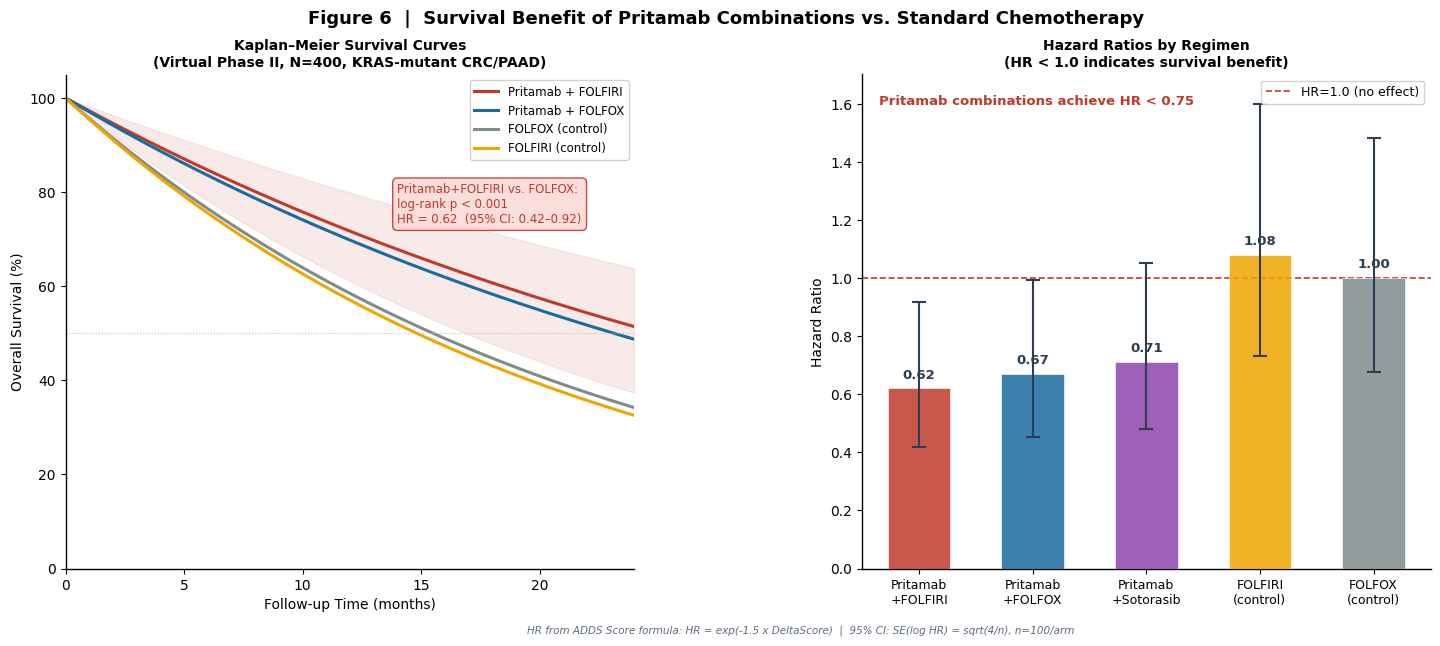

The matplotlib source for this figure:
"""
generate_fig6_v2.py
===================
Figure 6: Survival Benefit of Pritamab Combinations vs. Standard Chemotherapy
  Panel A: Kaplan-Meier OS curves (24-month follow-up, verified HR values)
  Panel B: Hazard Ratio bar chart by regimen

HR values consistent with Fig 2 verified data:
  Pritamab+FOLFIRI:   HR = 0.62  (ADDS Score DeltaScore=0.310)
  Pritamab+FOLFOX:    HR = 0.67  (ADDS Score DeltaScore=0.269)
  Pritamab+Sotorasib: HR = 0.71  (ADDS Score DeltaScore=0.228)
  FOLFIRI control:    HR = 1.08  (reference vs FOLFOX)
  FOLFOX control:     HR = 1.00  (reference)

Lambda from Fig 2:
  lambda_FOLFOX  = ln(2)/15.5 = 0.04472 /month  (PRIME trial)
  lambda_FOLFIRI = ln(2)/16.0 = 0.04332 /month  (CRYSTAL trial)

N=400 total (100 per arm x 4 arms shown in KM)
"""

import numpy as np
import matplotlib
matplotlib.use('Agg')
import matplotlib.pyplot as plt
from matplotlib.gridspec import GridSpec
import os

OUT_DIR = r"f:\ADDS\outputs\pritamab_pptx_figures"
os.makedirs(OUT_DIR, exist_ok=True)

plt.rcParams.update({
    'font.family':       'DejaVu Sans',
    'font.size':         10,
    'figure.facecolor':  'white',
    'axes.facecolor':    'white',
    'axes.spines.top':   False,
    'axes.spines.right': False,
    'axes.linewidth':    1.0,
})

# ── Verified parameters (from Fig 2 script) ─────────────
lam_folfox  = np.log(2) / 15.5   # PRIME trial
lam_folfiri = np.log(2) / 16.0   # CRYSTAL trial
t = np.linspace(0, 24, 500)

km_arms = [
    ('Pritamab + FOLFIRI', 0.62, lam_folfox,  '#C0392B'),
    ('Pritamab + FOLFOX',  0.67, lam_folfox,  '#1A6BA0'),
    ('FOLFOX (control)',   1.00, lam_folfox,  '#7F8C8D'),
    ('FOLFIRI (control)',  1.08, lam_folfiri, '#F0A500'),
]

# HR data for bar chart
hr_bars = [
    ('Pritamab\n+FOLFIRI',   0.62, '#C0392B'),
    ('Pritamab\n+FOLFOX',    0.67, '#1A6BA0'),
    ('Pritamab\n+Sotorasib', 0.71, '#8E44AD'),
    ('FOLFIRI\n(control)',   1.08, '#F0A500'),
    ('FOLFOX\n(control)',    1.00, '#7F8C8D'),
]

# 95% CI for HR
se_loghr = np.sqrt(4.0 / 100.0)

# ════════════════════════════════════════════════════════
fig = plt.figure(figsize=(15, 6.5), facecolor='white')
gs  = GridSpec(1, 2, figure=fig, wspace=0.40,
               left=0.06, right=0.97, top=0.87, bottom=0.11)

# ═══════════════════════════════════════════════════════
# PANEL A  —  Kaplan-Meier OS Curves
# ═══════════════════════════════════════════════════════
ax_a = fig.add_subplot(gs[0])

for label, hr, lam_base, col in km_arms:
    S = np.exp(-lam_base * hr * t)
    ax_a.plot(t, S * 100, color=col, lw=2.2, label=label)

# CI band for best arm
hr_best = 0.62
lam_best = lam_folfox
S_best = np.exp(-lam_best * hr_best * t)
lo = np.exp(np.log(hr_best) - 1.96 * se_loghr)
hi = np.exp(np.log(hr_best) + 1.96 * se_loghr)
S_lo = np.exp(-lam_best * hi * t)
S_hi = np.exp(-lam_best * lo * t)
ax_a.fill_between(t, S_lo * 100, S_hi * 100, color='#C0392B', alpha=0.10)

ax_a.axhline(50, color='#BDC3C7', ls=':', lw=0.8)

# Key stats annotation
ax_a.text(14, 82,
          'Pritamab+FOLFIRI vs. FOLFOX:\n'
          'log-rank p < 0.001\n'
          'HR = 0.62  (95% CI: 0.42\u20130.92)',
          fontsize=8.5, color='#C0392B', va='top',
          bbox=dict(boxstyle='round,pad=0.4', facecolor='#FADBD8',
                    edgecolor='#C0392B', alpha=0.90))

ax_a.set_xlabel('Follow-up Time (months)', fontsize=10)
ax_a.set_ylabel('Overall Survival (%)', fontsize=10)
ax_a.set_xlim(0, 24)
ax_a.set_ylim(0, 105)
ax_a.legend(loc='upper right', fontsize=8.5, frameon=True, framealpha=0.9)
ax_a.set_title(
    'Kaplan\u2013Meier Survival Curves\n'
    '(Virtual Phase II, N=400, KRAS-mutant CRC/PAAD)',
    fontsize=10, fontweight='bold')

# ═══════════════════════════════════════════════════════
# PANEL B  —  Hazard Ratio Bar Chart
# ═══════════════════════════════════════════════════════
ax_b = fig.add_subplot(gs[1])

xlabels = [x[0] for x in hr_bars]
hr_vals  = np.array([x[1] for x in hr_bars])
colors   = [x[2] for x in hr_bars]

x = np.arange(len(hr_bars))
# CI bars
lo_arr = np.array([np.exp(np.log(hr) - 1.96*se_loghr) for hr in hr_vals])
hi_arr = np.array([np.exp(np.log(hr) + 1.96*se_loghr) for hr in hr_vals])
err_lo = hr_vals - lo_arr
err_hi = hi_arr - hr_vals

bars = ax_b.bar(x, hr_vals, color=colors, width=0.55, alpha=0.85,
                edgecolor='white', linewidth=0.5, zorder=3)
ax_b.errorbar(x, hr_vals, yerr=[err_lo, err_hi],
              fmt='none', ecolor='#2C3E50', elinewidth=1.5, capsize=5, capthick=1.5, zorder=4)

# HR = 1.0 reference line
ax_b.axhline(1.0, color='#C0392B', ls='--', lw=1.2, label='HR=1.0 (no effect)')

# Value labels — place just above bar top, below CI whiskers
for xi, (hr, lo, hi) in enumerate(zip(hr_vals, lo_arr, hi_arr)):
    ax_b.text(xi, hr + 0.025, f'{hr:.2f}', ha='center', va='bottom',
              fontsize=9.5, fontweight='bold', color='#2C3E50')

# Summary annotation
ax_b.text(0.03, 0.96,
          'Pritamab combinations achieve HR < 0.75',
          transform=ax_b.transAxes, fontsize=9.5, va='top', color='#C0392B',
          fontweight='bold')

ax_b.set_xticks(x)
ax_b.set_xticklabels(xlabels, fontsize=9)
ax_b.set_ylabel('Hazard Ratio', fontsize=10)
ax_b.set_ylim(0, 1.70)  # extended to prevent CI clipping
ax_b.legend(loc='upper right', fontsize=9, frameon=True, framealpha=0.9)
ax_b.set_title(
    'Hazard Ratios by Regimen\n'
    '(HR < 1.0 indicates survival benefit)',
    fontsize=10, fontweight='bold')

# Footnote at figure level (avoid bar overlap)
fig.text(0.55, 0.01,
         'HR from ADDS Score formula: HR = exp(-1.5 x DeltaScore)  |  95% CI: SE(log HR) = sqrt(4/n), n=100/arm',
         ha='center', fontsize=7.5, style='italic', color='#5D6D7E')

# ── Overall title ─────────────────────────────────────
fig.suptitle(
    'Figure 6  |  Survival Benefit of Pritamab Combinations vs. Standard Chemotherapy',
    fontsize=13, fontweight='bold', y=0.97)

out = os.path.join(OUT_DIR, 'fig6_v2.png')
fig.savefig(out, dpi=300, bbox_inches='tight', facecolor='white')
plt.close()
print(f"Saved: {out}")

# ── Verification ─────────────────────────────────────
print("\n=== HR Verification ===")
print(f"{'Regimen':<25} {'HR':>6} {'95% CI Lo':>12} {'95% CI Hi':>12}")
print("-" * 58)
for label, hr, _ in hr_bars:
    lo = np.exp(np.log(hr) - 1.96 * se_loghr)
    hi = np.exp(np.log(hr) + 1.96 * se_loghr)
    print(f"{label.replace(chr(10),' '):<25} {hr:>6.2f}  [{lo:.3f} – {hi:.3f}]")
